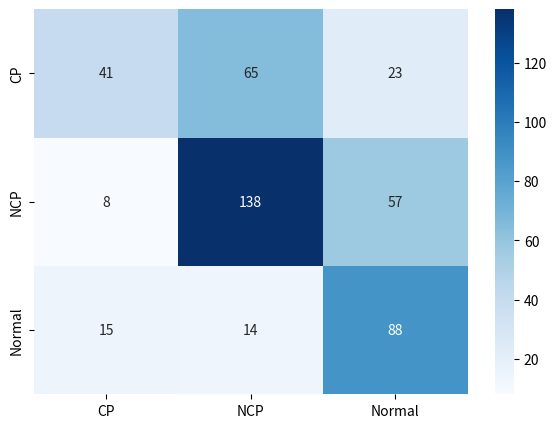

Python code for this plot:
import seaborn as sn
import pandas as pd
import matplotlib.pyplot as plt
array = [[ 41,  65,  23],
 [  8, 138,  57],
 [ 15,  14,  88]]
df_cm = pd.DataFrame(array, index = ['CP', 'NCP', 'Normal'],
                  columns = ['CP', 'NCP', 'Normal'])
plt.figure(figsize = (7,5))
sn.heatmap(df_cm, annot=True, cmap='Blues', fmt='g')